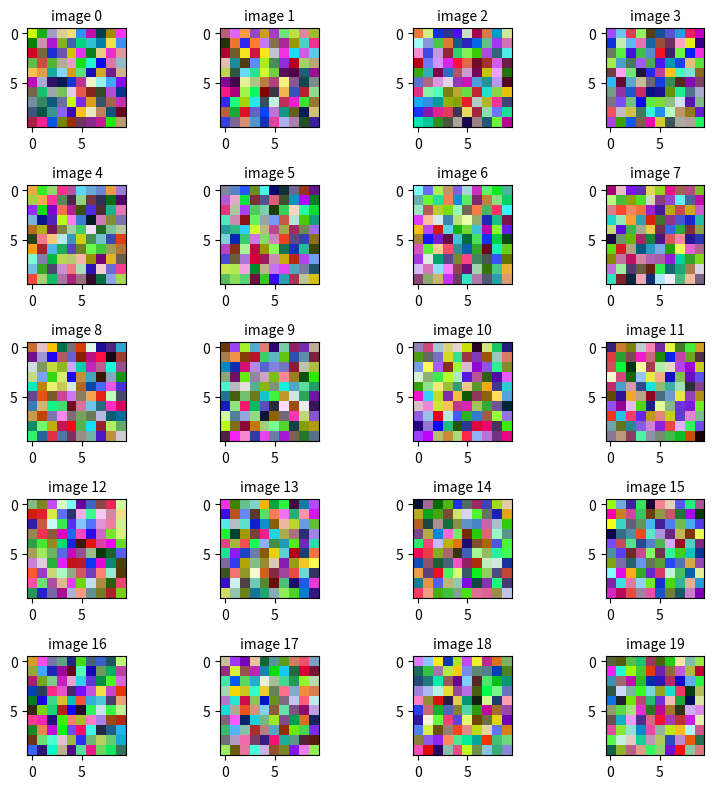

The script that saved this image:
#!/usr/bin/python3
#\file    sub_img_array1.py
#\brief   certain python script
# [redacted]
#\version 0.1
#\date    Aug.17, 2021
import numpy as np
import matplotlib.pyplot as plt

if __name__=='__main__':
  fig= plt.figure(figsize=(8,8))
  rows,cols= 5,4
  for i in range(rows*cols):
    img= np.random.randint(256,size=(10,10,3),dtype=np.uint8)
    ax= fig.add_subplot(rows, cols, i+1)
    ax.set_title('image {0}'.format(i), fontsize=10)
    ax.imshow(img)
  fig.tight_layout()
  plt.show()
